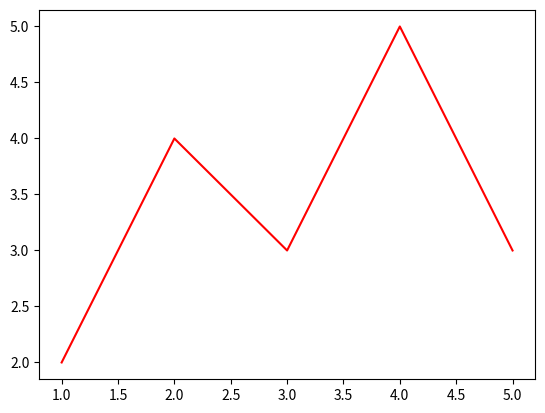

The script that saved this image:
import matplotlib.pyplot as plt

x=[1,2,3,4,5]
y=[2,4,3,5,3]

plt.plot(x,y,color="r")
# plt.savefig("line")
# plt.savefig("line1",dpi=2000)
# plt.savefig("line2",dpi=2000,facecolor="g")
# plt.savefig("line3.pdf",dpi=2000,facecolor="g")
# plt.savefig("line4.jpg",dpi=2000,facecolor="g")
plt.savefig("line5.jpg",dpi=2000,facecolor="g",transparent=False,bbox_inches="tight")

plt.show()